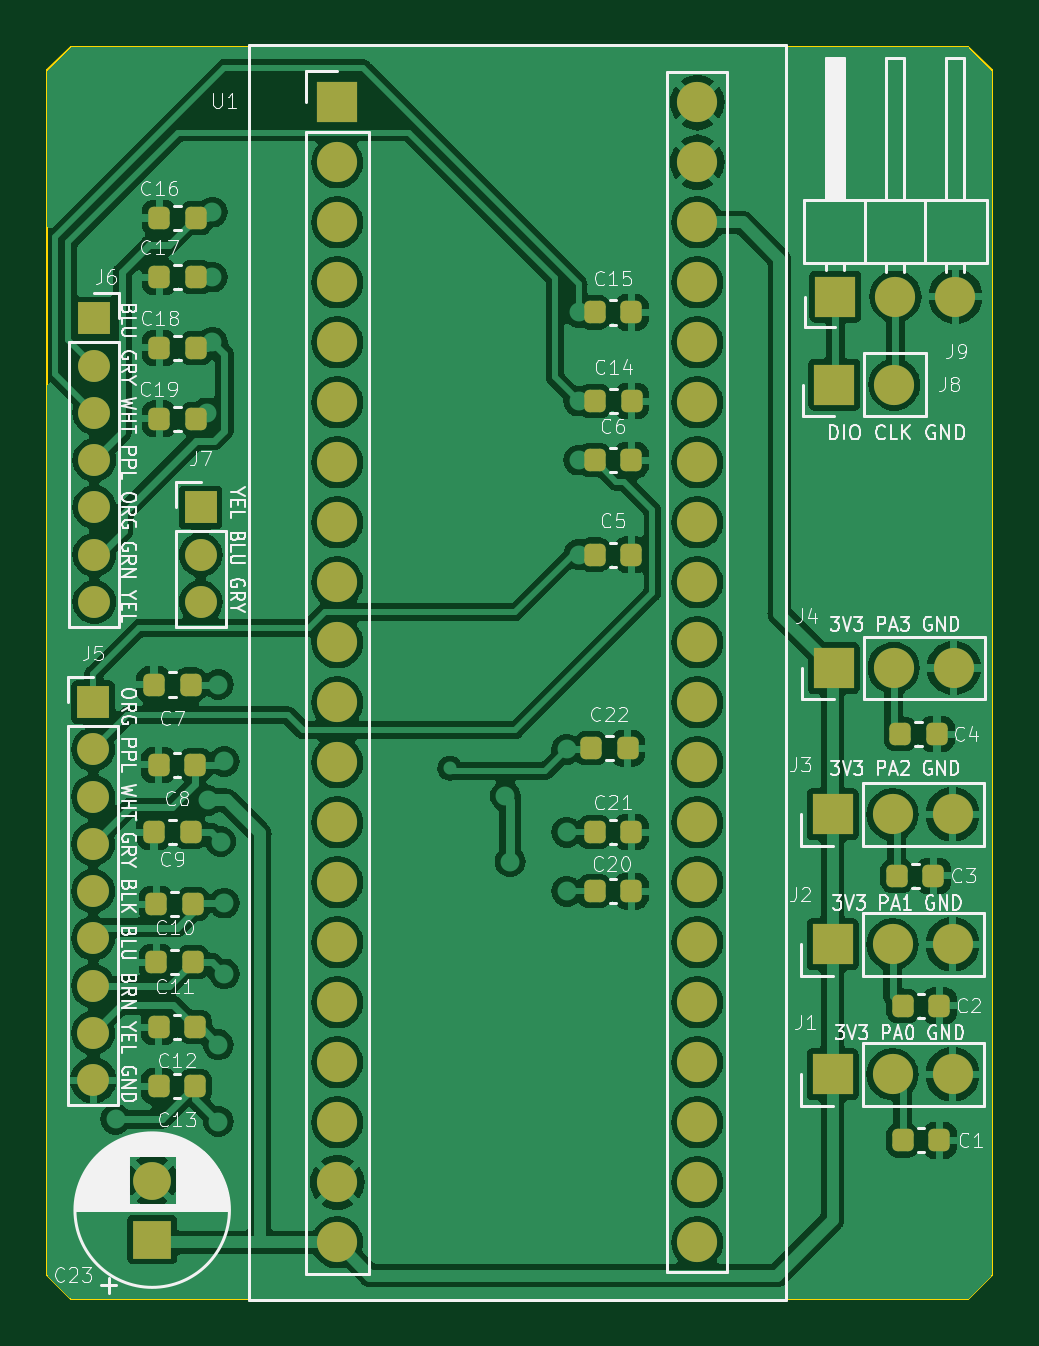
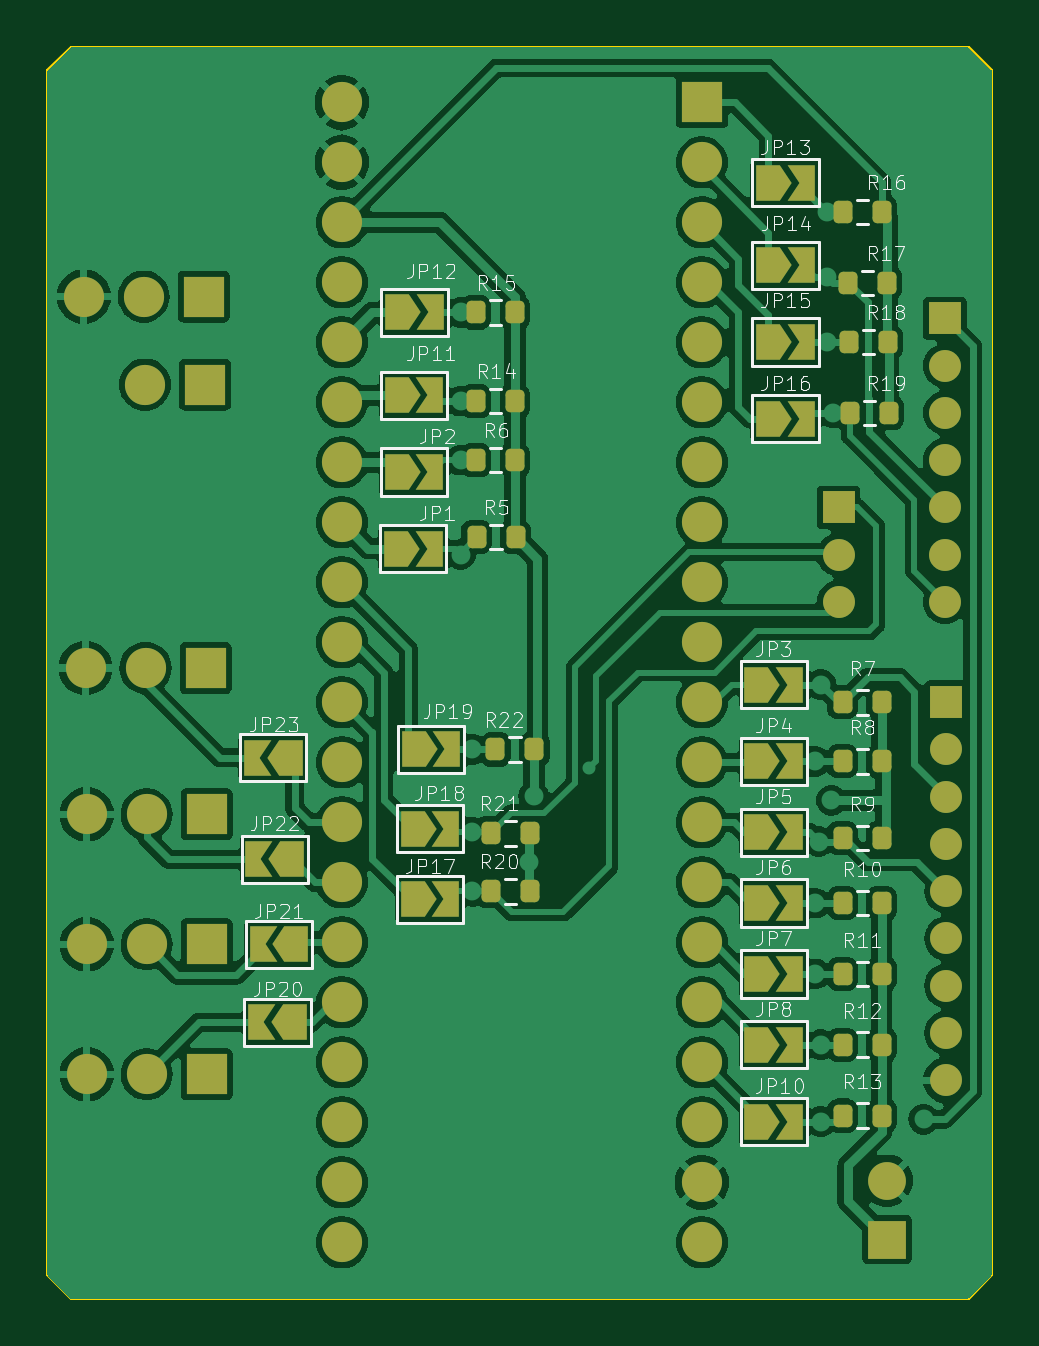
Circuit board: 10 layer files. Board 40.0 x 53.0 mm.
- bottom_copper: bluepill_yoke-B_Cu.gbr (175407 bytes)
- bottom_mask: bluepill_yoke-B_Mask.gbr (6834 bytes)
- paste: bluepill_yoke-B_Paste.gbr (2308 bytes)
- bottom_silk: bluepill_yoke-B_Silkscreen.gbr (68837 bytes)
- outline: bluepill_yoke-Edge_Cuts.gbr (886 bytes)
- top_copper: bluepill_yoke-F_Cu.gbr (180020 bytes)
- top_mask: bluepill_yoke-F_Mask.gbr (5149 bytes)
- paste: bluepill_yoke-F_Paste.gbr (2741 bytes)
- top_silk: bluepill_yoke-F_Silkscreen.gbr (103243 bytes)
- drill: bluepill_yoke.drl (2875 bytes)

=== bottom_copper: bluepill_yoke-B_Cu.gbr (175407 bytes, source omitted) ===
=== bottom_mask: bluepill_yoke-B_Mask.gbr (6834 bytes, source omitted) ===
=== paste: bluepill_yoke-B_Paste.gbr (2308 bytes, source withheld) ===
=== bottom_silk: bluepill_yoke-B_Silkscreen.gbr (68837 bytes, source omitted) ===
=== outline: bluepill_yoke-Edge_Cuts.gbr ===
%TF.GenerationSoftware,KiCad,Pcbnew,7.0.2*%
%TF.CreationDate,2023-07-25T22:56:35+09:00*%
%TF.ProjectId,bluepill_yoke,626c7565-7069-46c6-9c5f-796f6b652e6b,rev?*%
%TF.SameCoordinates,Original*%
%TF.FileFunction,Profile,NP*%
%FSLAX46Y46*%
G04 Gerber Fmt 4.6, Leading zero omitted, Abs format (unit mm)*
G04 Created by KiCad (PCBNEW 7.0.2) date 2023-07-25 22:56:35*
%MOMM*%
%LPD*%
G01*
G04 APERTURE LIST*
%TA.AperFunction,Profile*%
%ADD10C,0.100000*%
%TD*%
G04 APERTURE END LIST*
D10*
X125000000Y-103500000D02*
X124000000Y-104500000D01*
X85000000Y-103500000D02*
X86000000Y-104500000D01*
X124000000Y-51500000D02*
X125000000Y-52500000D01*
X86000000Y-51500000D02*
X85000000Y-52500000D01*
X125000000Y-52500000D02*
X125000000Y-103500000D01*
X85000000Y-103500000D02*
X85000000Y-52500000D01*
X124000000Y-104500000D02*
X86000000Y-104500000D01*
X86000000Y-51500000D02*
X124000000Y-51500000D01*
M02*

=== top_copper: bluepill_yoke-F_Cu.gbr (180020 bytes, source omitted) ===
=== top_mask: bluepill_yoke-F_Mask.gbr ===
%TF.GenerationSoftware,KiCad,Pcbnew,7.0.2*%
%TF.CreationDate,2023-07-25T22:56:35+09:00*%
%TF.ProjectId,bluepill_yoke,626c7565-7069-46c6-9c5f-796f6b652e6b,rev?*%
%TF.SameCoordinates,Original*%
%TF.FileFunction,Soldermask,Top*%
%TF.FilePolarity,Negative*%
%FSLAX46Y46*%
G04 Gerber Fmt 4.6, Leading zero omitted, Abs format (unit mm)*
G04 Created by KiCad (PCBNEW 7.0.2) date 2023-07-25 22:56:35*
%MOMM*%
%LPD*%
G01*
G04 APERTURE LIST*
G04 Aperture macros list*
%AMRoundRect*
0 Rectangle with rounded corners*
0 $1 Rounding radius*
0 $2 $3 $4 $5 $6 $7 $8 $9 X,Y pos of 4 corners*
0 Add a 4 corners polygon primitive as box body*
4,1,4,$2,$3,$4,$5,$6,$7,$8,$9,$2,$3,0*
0 Add four circle primitives for the rounded corners*
1,1,$1+$1,$2,$3*
1,1,$1+$1,$4,$5*
1,1,$1+$1,$6,$7*
1,1,$1+$1,$8,$9*
0 Add four rect primitives between the rounded corners*
20,1,$1+$1,$2,$3,$4,$5,0*
20,1,$1+$1,$4,$5,$6,$7,0*
20,1,$1+$1,$6,$7,$8,$9,0*
20,1,$1+$1,$8,$9,$2,$3,0*%
G04 Aperture macros list end*
%ADD10O,1.700000X1.700000*%
%ADD11R,1.700000X1.700000*%
%ADD12RoundRect,0.225000X0.225000X0.250000X-0.225000X0.250000X-0.225000X-0.250000X0.225000X-0.250000X0*%
%ADD13RoundRect,0.225000X-0.225000X-0.250000X0.225000X-0.250000X0.225000X0.250000X-0.225000X0.250000X0*%
%ADD14C,1.700000*%
%ADD15C,1.600000*%
%ADD16R,1.600000X1.600000*%
%ADD17O,1.350000X1.350000*%
%ADD18R,1.350000X1.350000*%
G04 APERTURE END LIST*
D10*
%TO.C,J9*%
X123455000Y-62075000D03*
X120915000Y-62075000D03*
D11*
X118375000Y-62075000D03*
%TD*%
D10*
%TO.C,J8*%
X120865000Y-65800000D03*
D11*
X118325000Y-65800000D03*
%TD*%
D12*
%TO.C,C9*%
X89525000Y-84750000D03*
X91075000Y-84750000D03*
%TD*%
D13*
%TO.C,C4*%
X122675000Y-80600000D03*
X121125000Y-80600000D03*
%TD*%
D14*
%TO.C,U1*%
X112524759Y-53860000D03*
X112524759Y-56400000D03*
X112524759Y-58940000D03*
X112524759Y-61480000D03*
X112524759Y-64020000D03*
X112524759Y-66560000D03*
X112524759Y-69100000D03*
X112524759Y-71640000D03*
X112524759Y-74180000D03*
X112524759Y-76720000D03*
X112524759Y-79260000D03*
X112524759Y-81800000D03*
X112524759Y-84340000D03*
X112524759Y-86880000D03*
X112524759Y-89420000D03*
X112524759Y-91960000D03*
X112524759Y-94500000D03*
X112524759Y-97040000D03*
X112524759Y-99580000D03*
X112524759Y-102120000D03*
X97284759Y-102120000D03*
X97284759Y-99580000D03*
X97284759Y-97040000D03*
X97284759Y-94500000D03*
X97284759Y-91960000D03*
X97284759Y-89420000D03*
X97284759Y-86880000D03*
X97284759Y-84340000D03*
X97284759Y-81800000D03*
X97284759Y-79260000D03*
X97284759Y-76720000D03*
X97284759Y-74180000D03*
X97284759Y-71640000D03*
X97284759Y-69100000D03*
X97284759Y-66560000D03*
X97284759Y-64020000D03*
X97284759Y-61480000D03*
X97284759Y-58940000D03*
X97284759Y-56400000D03*
D11*
X97284759Y-53860000D03*
%TD*%
D12*
%TO.C,C8*%
X89725000Y-81900000D03*
X91275000Y-81900000D03*
%TD*%
%TO.C,C19*%
X89750000Y-67250000D03*
X91300000Y-67250000D03*
%TD*%
D13*
%TO.C,C22*%
X109575000Y-81200000D03*
X108025000Y-81200000D03*
%TD*%
%TO.C,C6*%
X109725000Y-69000000D03*
X108175000Y-69000000D03*
%TD*%
%TO.C,C21*%
X109725000Y-84750000D03*
X108175000Y-84750000D03*
%TD*%
D12*
%TO.C,C16*%
X89750000Y-58750000D03*
X91300000Y-58750000D03*
%TD*%
%TO.C,C13*%
X89725000Y-95500000D03*
X91275000Y-95500000D03*
%TD*%
D15*
%TO.C,C23*%
X89450000Y-99500000D03*
D16*
X89450000Y-102000000D03*
%TD*%
D13*
%TO.C,C20*%
X109725000Y-87250000D03*
X108175000Y-87250000D03*
%TD*%
%TO.C,C14*%
X109750000Y-66500000D03*
X108200000Y-66500000D03*
%TD*%
D17*
%TO.C,J7*%
X91500000Y-75000000D03*
X91500000Y-73000000D03*
D18*
X91500000Y-71000000D03*
%TD*%
D12*
%TO.C,C10*%
X89625000Y-87800000D03*
X91175000Y-87800000D03*
%TD*%
D10*
%TO.C,J2*%
X123330000Y-89500000D03*
X120790000Y-89500000D03*
D11*
X118250000Y-89500000D03*
%TD*%
D12*
%TO.C,C7*%
X89525000Y-78500000D03*
X91075000Y-78500000D03*
%TD*%
%TO.C,C18*%
X89750000Y-64250000D03*
X91300000Y-64250000D03*
%TD*%
D13*
%TO.C,C3*%
X122525000Y-86600000D03*
X120975000Y-86600000D03*
%TD*%
D12*
%TO.C,C11*%
X89625000Y-90250000D03*
X91175000Y-90250000D03*
%TD*%
D10*
%TO.C,J4*%
X123380000Y-77800000D03*
X120840000Y-77800000D03*
D11*
X118300000Y-77800000D03*
%TD*%
D13*
%TO.C,C5*%
X109725000Y-73000000D03*
X108175000Y-73000000D03*
%TD*%
D12*
%TO.C,C17*%
X89750000Y-61250000D03*
X91300000Y-61250000D03*
%TD*%
D10*
%TO.C,J3*%
X123330000Y-84000000D03*
X120790000Y-84000000D03*
D11*
X118250000Y-84000000D03*
%TD*%
D13*
%TO.C,C1*%
X122775000Y-97800000D03*
X121225000Y-97800000D03*
%TD*%
D17*
%TO.C,J6*%
X87000000Y-75000000D03*
X87000000Y-73000000D03*
X87000000Y-71000000D03*
X87000000Y-69000000D03*
X87000000Y-67000000D03*
X87000000Y-65000000D03*
D18*
X87000000Y-63000000D03*
%TD*%
D13*
%TO.C,C15*%
X109725000Y-62750000D03*
X108175000Y-62750000D03*
%TD*%
D10*
%TO.C,J1*%
X123330000Y-95000000D03*
X120790000Y-95000000D03*
D11*
X118250000Y-95000000D03*
%TD*%
D17*
%TO.C,J5*%
X86950000Y-95250000D03*
X86950000Y-93250000D03*
X86950000Y-91250000D03*
X86950000Y-89250000D03*
X86950000Y-87250000D03*
X86950000Y-85250000D03*
X86950000Y-83250000D03*
X86950000Y-81250000D03*
D18*
X86950000Y-79250000D03*
%TD*%
D13*
%TO.C,C2*%
X122775000Y-92100000D03*
X121225000Y-92100000D03*
%TD*%
D12*
%TO.C,C12*%
X89725000Y-93000000D03*
X91275000Y-93000000D03*
%TD*%
M02*

=== paste: bluepill_yoke-F_Paste.gbr (2741 bytes, source withheld) ===
=== top_silk: bluepill_yoke-F_Silkscreen.gbr (103243 bytes, source omitted) ===
=== drill: bluepill_yoke.drl ===
M48
; DRILL file {KiCad 7.0.2} date Tue Jul 25 22:56:38 2023
; FORMAT={3:3/ absolute / metric / keep zeros}
; #@! TF.CreationDate,2023-07-25T22:56:38+09:00
; #@! TF.GenerationSoftware,Kicad,Pcbnew,7.0.2
; #@! TF.FileFunction,MixedPlating,1,2
FMAT,2
METRIC
; #@! TA.AperFunction,Plated,PTH,ViaDrill
T1C0.300
; #@! TA.AperFunction,Plated,PTH,ViaDrill
T2C0.400
; #@! TA.AperFunction,Plated,PTH,ViaDrill
T3C0.500
; #@! TA.AperFunction,Plated,PTH,ComponentDrill
T4C0.800
; #@! TA.AperFunction,Plated,PTH,ComponentDrill
T5C1.000
%
G90
G05
T1
X102055Y-082045
T2
X087900Y-096900
X091750Y-067000
X091800Y-083400
X092000Y-058500
X092000Y-061250
X092000Y-064000
X092250Y-078500
X092250Y-093750
X092250Y-097000
X092349Y-085151
X092500Y-081750
X092500Y-087750
X092500Y-090750
X104400Y-083226
X104500Y-060900
X104600Y-086000
X106600Y-059100
X107000Y-081250
X107000Y-084750
X107000Y-087250
X107500Y-062750
X107500Y-066500
X107500Y-069000
X107500Y-073000
X117200Y-068600
X117300Y-074500
X118200Y-103200
T3
X086000Y-057000
X086000Y-098000
X086000Y-102500
X086500Y-053500
X087500Y-060000
X092500Y-099250
X092500Y-103500
X094500Y-069500
X094500Y-071500
X094500Y-074000
X099500Y-102000
X100000Y-057000
X100000Y-082000
X100000Y-095500
X100250Y-087250
X100500Y-074000
X102750Y-074000
X104000Y-054500
X108000Y-075000
X108400Y-078400
X109000Y-057500
X109500Y-053000
X109500Y-054500
X109500Y-090500
X109500Y-092000
X109500Y-094500
X109500Y-097000
X110000Y-102000
X115000Y-053500
X115000Y-057000
X115000Y-064000
X115500Y-078500
X115500Y-102000
X117000Y-097500
X117000Y-100500
X118500Y-058250
X123500Y-052500
X123600Y-103100
X124000Y-075200
T4
X086950Y-079250
X086950Y-081250
X086950Y-083250
X086950Y-085250
X086950Y-087250
X086950Y-089250
X086950Y-091250
X086950Y-093250
X086950Y-095250
X087000Y-063000
X087000Y-065000
X087000Y-067000
X087000Y-069000
X087000Y-071000
X087000Y-073000
X087000Y-075000
X089450Y-099500
X089450Y-102000
X091500Y-071000
X091500Y-073000
X091500Y-075000
T5
X097285Y-053860
X097285Y-056400
X097285Y-058940
X097285Y-061480
X097285Y-064020
X097285Y-066560
X097285Y-069100
X097285Y-071640
X097285Y-074180
X097285Y-076720
X097285Y-079260
X097285Y-081800
X097285Y-084340
X097285Y-086880
X097285Y-089420
X097285Y-091960
X097285Y-094500
X097285Y-097040
X097285Y-099580
X097285Y-102120
X112525Y-053860
X112525Y-056400
X112525Y-058940
X112525Y-061480
X112525Y-064020
X112525Y-066560
X112525Y-069100
X112525Y-071640
X112525Y-074180
X112525Y-076720
X112525Y-079260
X112525Y-081800
X112525Y-084340
X112525Y-086880
X112525Y-089420
X112525Y-091960
X112525Y-094500
X112525Y-097040
X112525Y-099580
X112525Y-102120
X118250Y-084000
X118250Y-089500
X118250Y-095000
X118300Y-077800
X118325Y-065800
X118375Y-062075
X120790Y-084000
X120790Y-089500
X120790Y-095000
X120840Y-077800
X120865Y-065800
X120915Y-062075
X123330Y-084000
X123330Y-089500
X123330Y-095000
X123380Y-077800
X123455Y-062075
T0
M30

